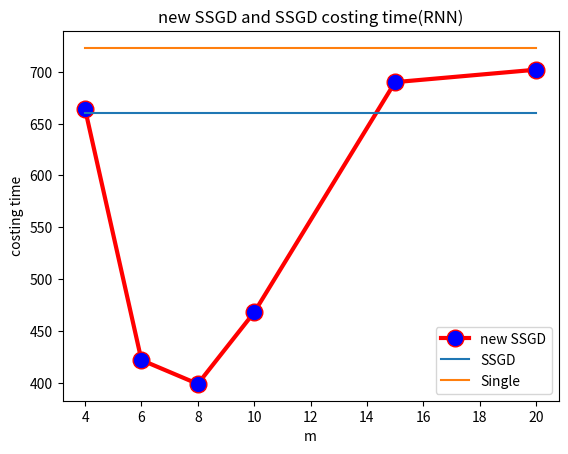

Generate this figure with matplotlib:
#!D:/workplace/python
# -*- coding: utf-8 -*-
# @File  : RNN折线图.py
# [redacted]
# @Date  : 2019/3/26
# @Software: PyCharm

import matplotlib.pyplot as plt
y1=[664,422,399,468,690,702]
x1=[4,6,8,10,15,20]
x2=[4,6,8,10,15,20]
x3=[4,6,8,10,15,20]
y2=[660,660,660,660,660,660]
y3=[723,723,723,723,723,723]
plt.plot(x1,y1,label='new SSGD',linewidth=3,color='r',marker='o',
markerfacecolor='blue',markersize=12)
plt.plot(x2,y2,label='SSGD')
plt.plot(x3,y3,label='Single')
plt.xlabel('m')
plt.ylabel('costing time')
plt.title('new SSGD and SSGD costing time(RNN)')
plt.legend()
plt.show()
